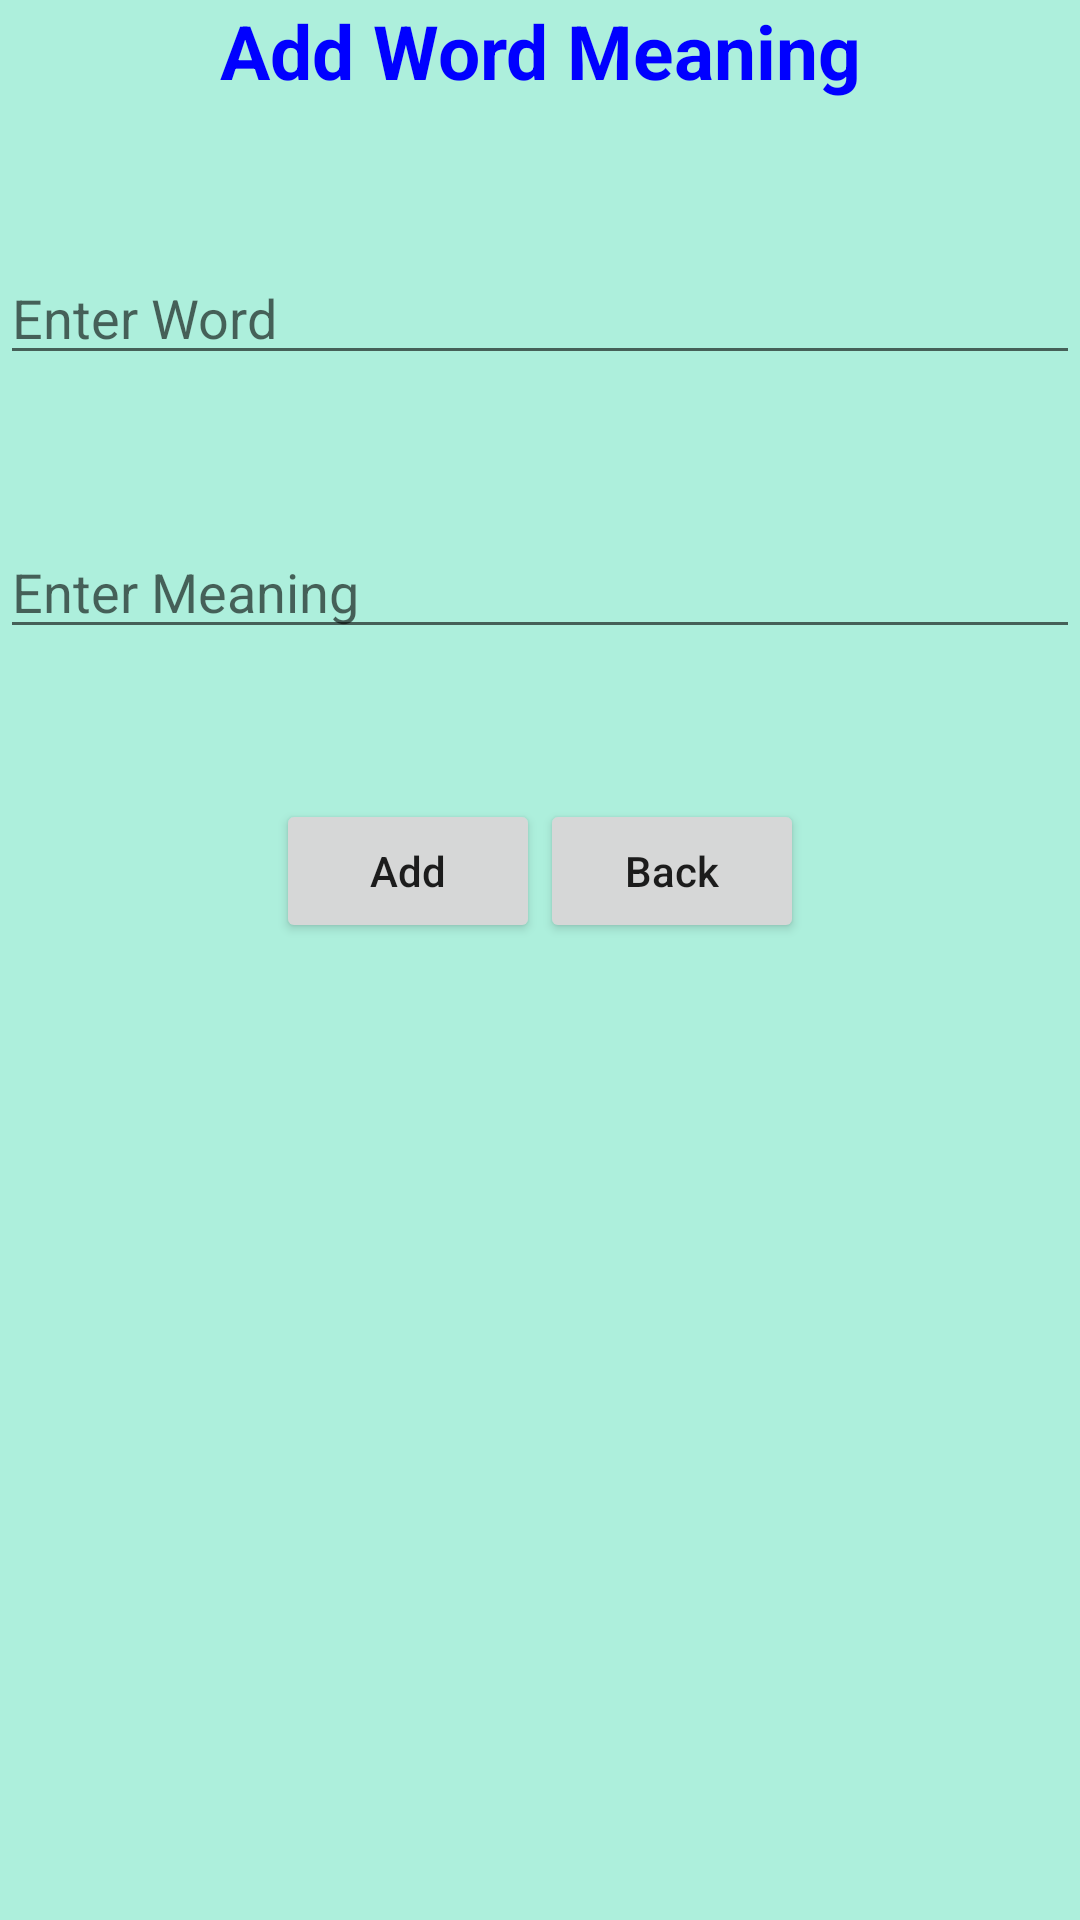

Android layout source for this screen:
<!-- AndroidManifest.xml: application theme Theme.OnlineDictionaryApp -->
<!-- res/layout/activity_add_word.xml -->
<LinearLayout android:layout_width="match_parent"
    android:layout_height="match_parent"
    android:orientation="vertical"
    android:background="#ADEFDC"
    xmlns:android="http://schemas.android.com/apk/res/android">
    <TextView
        android:layout_width="match_parent"
        android:layout_height="wrap_content"
        android:text="Add Word Meaning"
        android:textSize="25dp"
        android:textColor="#00f"
        android:gravity="center"
        android:textStyle="bold"/>
    <EditText
        android:layout_width="match_parent"
        android:layout_height="wrap_content"
        android:hint="Enter Word"
        android:id="@+id/et_word"
        android:layout_marginTop="50dp"/>
    <EditText
        android:layout_width="match_parent"
        android:layout_height="wrap_content"
        android:hint="Enter Meaning"
        android:id="@+id/et_meaning"
        android:layout_marginTop="50dp"/>
    <LinearLayout
        android:layout_width="match_parent"
        android:layout_height="wrap_content"
        android:orientation="horizontal"
        android:layout_marginTop="50dp"
        android:gravity="center">
    <Button
        android:layout_width="wrap_content"
        android:layout_height="wrap_content"
        android:text="Add"
        android:textAllCaps="false"
        android:onClick="add"/>
    <Button
        android:layout_width="wrap_content"
        android:layout_height="wrap_content"
        android:text="Back"
        android:textAllCaps="false"
        android:onClick="back"/>
    </LinearLayout>
</LinearLayout>
<!-- resources referenced by this layout -->
<resources>
  <style name="Theme.OnlineDictionaryApp" parent="Theme.MaterialComponents.DayNight.DarkActionBar">
          
          <item name="colorPrimary">@color/purple_500</item>
          <item name="colorPrimaryVariant">@color/purple_700</item>
          <item name="colorOnPrimary">@color/white</item>
          
          <item name="colorSecondary">@color/teal_200</item>
          <item name="colorSecondaryVariant">@color/teal_700</item>
          <item name="colorOnSecondary">@color/black</item>
          
          <item name="android:statusBarColor" tools:targetApi="l">?attr/colorPrimaryVariant</item>
          
      </style>
  <!-- not gathered from this repository: default colours our renderer supplied (Android Studio template values) -->
  <color name="purple_500">#FF6200EE</color>
  <color name="purple_700">#FF3700B3</color>
  <color name="teal_200">#FF03DAC5</color>
  <color name="teal_700">#FF018786</color>
  <color name="black">#FF000000</color>
  <color name="white">#FFFFFFFF</color>
</resources>
